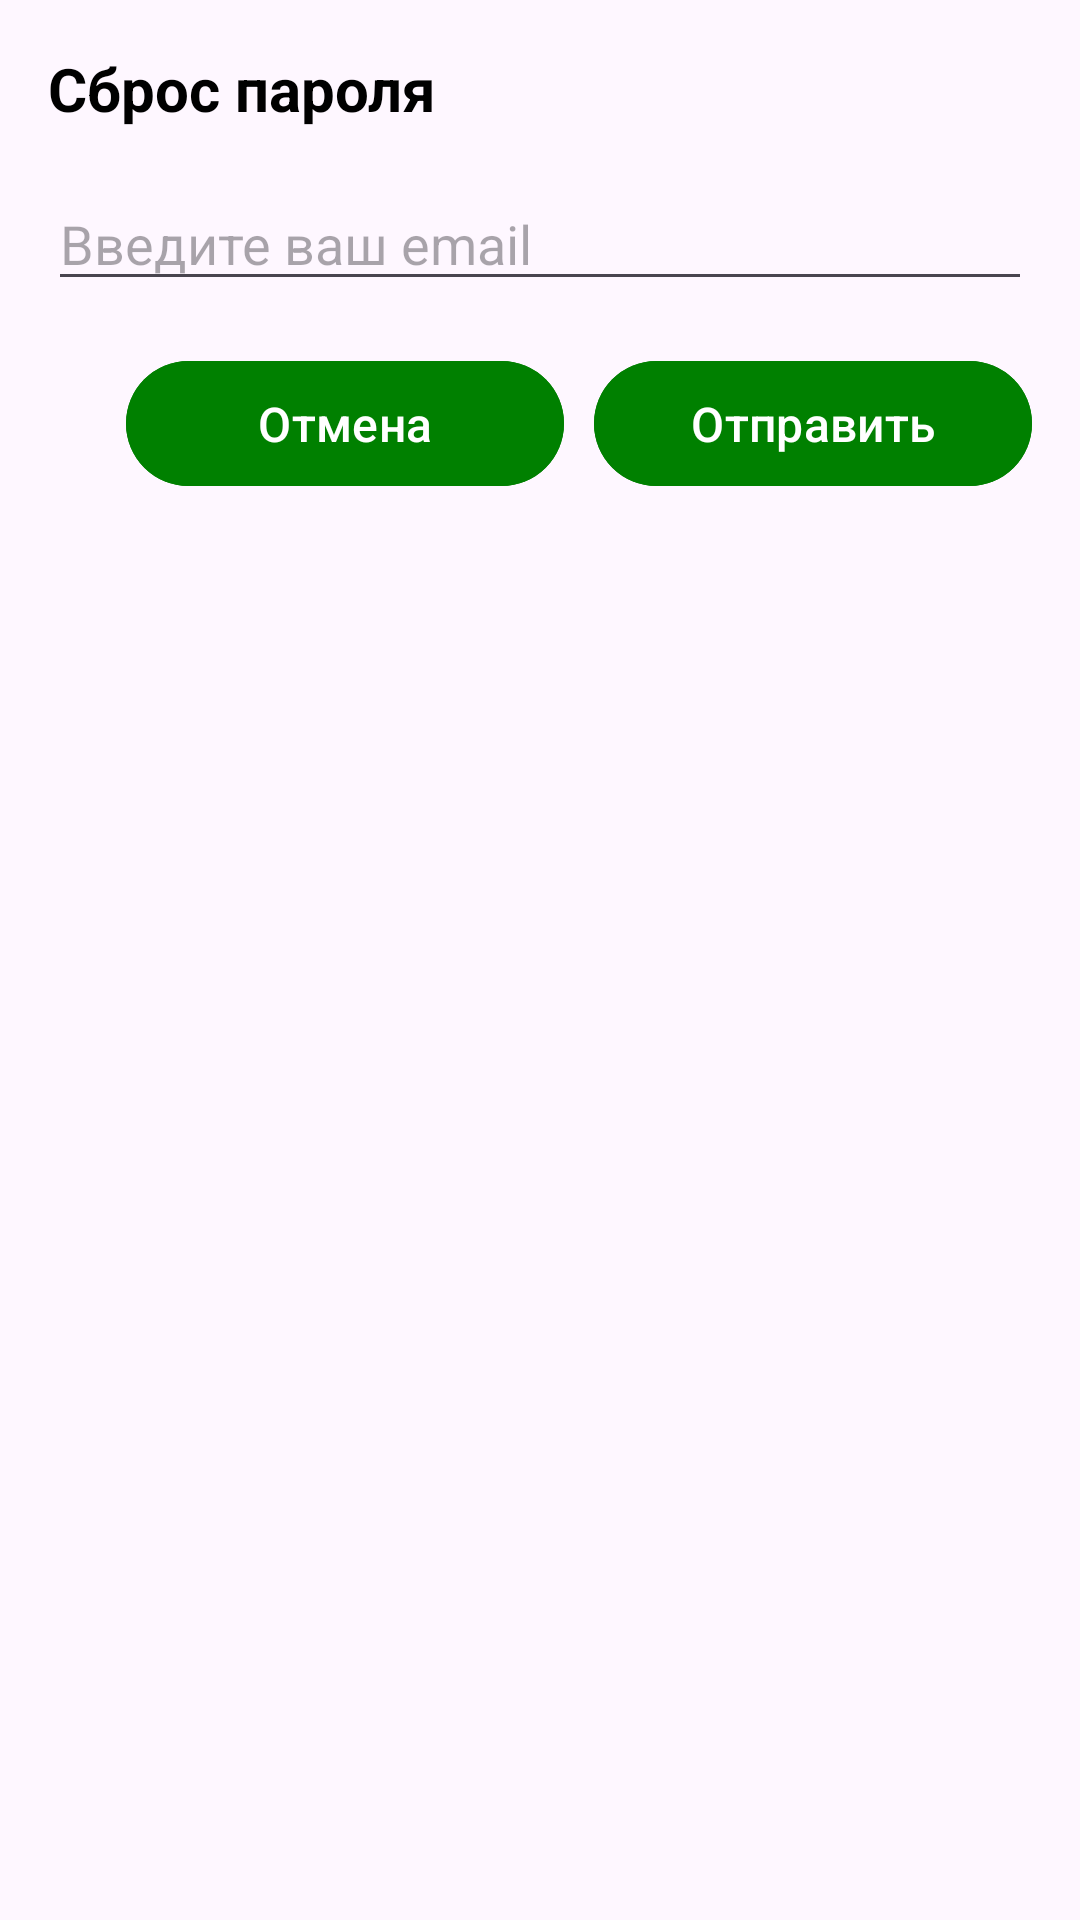

Write the Android layout XML for this screen, with the resource values it uses.
<!-- AndroidManifest.xml: application theme Theme.AndroidMessenger -->
<!-- res/layout/custom_reset_password_dialog.xml -->
<?xml version="1.0" encoding="utf-8"?>
<LinearLayout xmlns:android="http://schemas.android.com/apk/res/android"
    xmlns:tools="http://schemas.android.com/tools"
    android:layout_width="match_parent"
    android:layout_height="wrap_content"
    android:orientation="vertical"
    android:padding="16dp">

    <TextView
        android:layout_width="wrap_content"
        android:layout_height="wrap_content"
        android:layout_marginBottom="16dp"
        android:text="Сброс пароля"
        android:textColor="#000000"
        android:textSize="20sp"
        android:textStyle="bold" />

    <EditText
        android:id="@+id/email_input"
        android:layout_width="match_parent"
        android:layout_height="wrap_content"
        android:hint="Введите ваш email"
        android:inputType="textEmailAddress"
        android:textColor="#000000"
        tools:ignore="TouchTargetSizeCheck" />

    <LinearLayout
        android:layout_width="match_parent"
        android:layout_height="wrap_content"
        android:orientation="horizontal"
        android:gravity="end"
        android:layout_marginTop="16dp">

        <Button
            android:id="@+id/button_cancel"
            android:layout_width="146dp"
            android:layout_height="wrap_content"
            android:layout_marginEnd="10dp"
            android:backgroundTint="@color/green"
            android:padding="10dp"
            android:text="Отмена"
            android:textColor="#FFFFFF"
            android:textSize="16sp"
            tools:ignore="TouchTargetSizeCheck" />

        <Button
            android:id="@+id/button_send"
            android:layout_width="146dp"
            android:layout_height="wrap_content"
            android:backgroundTint="@color/green"
            android:padding="10dp"
            android:text="Отправить"
            android:textColor="#FFFFFF"
            android:textSize="16sp"
            tools:ignore="TouchTargetSizeCheck" />
    </LinearLayout>
</LinearLayout>
<!-- resources referenced by this layout -->
<resources>
  <color name="green">#008000</color>
  <style name="Theme.AndroidMessenger" parent="Base.Theme.AndroidMessenger" />
  <style name="Base.Theme.AndroidMessenger" parent="Theme.Material3.DayNight.NoActionBar">
          
          
      </style>
</resources>
